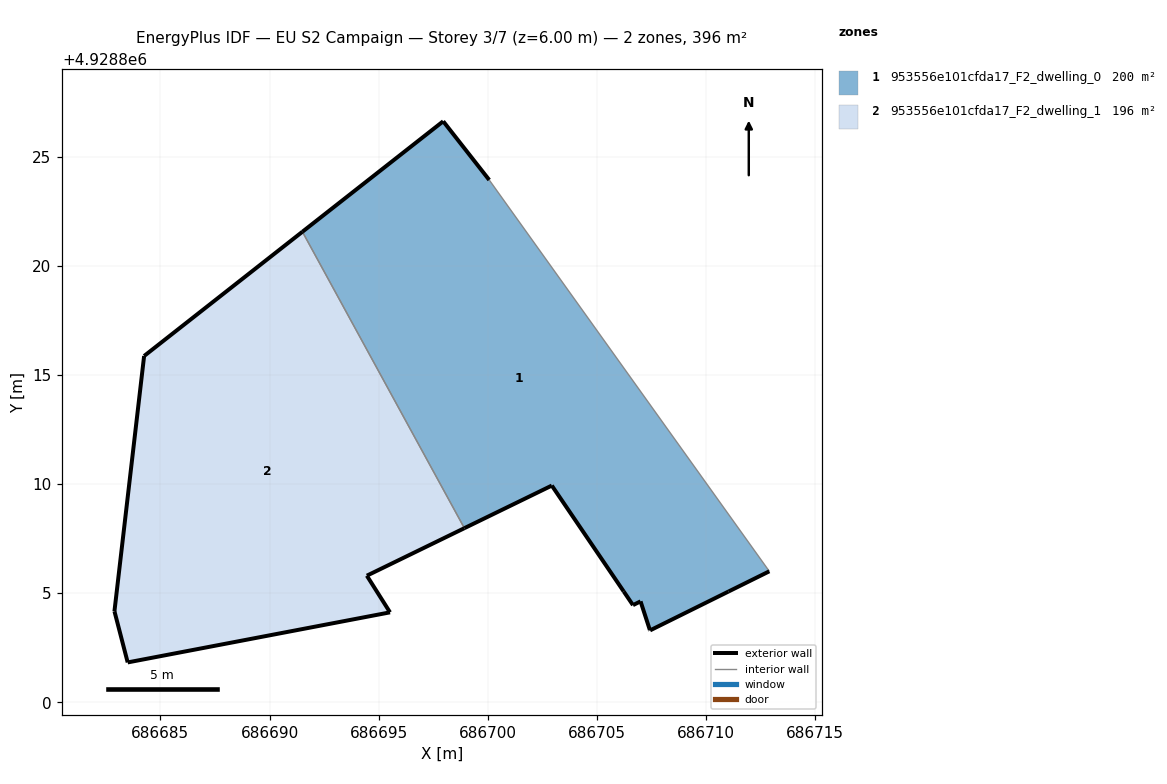
=== STOREY PLAN SPEC (per zone: floor XY polygon, exterior-wall plan segments, windows/doors) ===
zone 1: 953556e101cfda17_F2_dwelling_0  (200.0 m²)
  floor: (686711.04, 4928805.07) (686712.91, 4928806.00) (686700.07, 4928823.94) (686697.96, 4928826.63) (686691.51, 4928821.57) (686698.93, 4928807.98) (686702.94, 4928809.93) (686706.24, 4928805.07) (686706.66, 4928804.45) (686707.01, 4928804.62) (686707.44, 4928803.31) (686707.45, 4928803.29)
  exterior wall: (686707.44, 4928803.31) – (686707.01, 4928804.62)  [1.4 m]
  exterior wall: (686707.01, 4928804.62) – (686706.66, 4928804.45)  [0.4 m]
  exterior wall: (686706.66, 4928804.45) – (686706.24, 4928805.07)  [0.8 m]
  exterior wall: (686706.24, 4928805.07) – (686702.94, 4928809.93)  [5.9 m]
  exterior wall: (686702.94, 4928809.93) – (686698.93, 4928807.98)  [4.5 m]
  exterior wall: (686691.51, 4928821.57) – (686697.96, 4928826.63)  [8.2 m]
  exterior wall: (686697.96, 4928826.63) – (686700.07, 4928823.94)  [3.4 m]
  exterior wall: (686712.91, 4928806.00) – (686711.04, 4928805.07)  [2.1 m]
  exterior wall: (686711.04, 4928805.07) – (686707.45, 4928803.29)  [4.0 m]
  exterior wall: (686707.45, 4928803.29) – (686707.44, 4928803.31)  [0.0 m]
  interior walls: 2
zone 2: 953556e101cfda17_F2_dwelling_1  (196.0 m²)
  floor: (686695.52, 4928804.12) (686694.46, 4928805.80) (686698.93, 4928807.98) (686691.51, 4928821.57) (686684.25, 4928815.87) (686682.89, 4928804.17) (686683.50, 4928801.82)
  exterior wall: (686684.25, 4928815.87) – (686691.51, 4928821.57)  [9.2 m]
  exterior wall: (686698.93, 4928807.98) – (686694.46, 4928805.80)  [5.0 m]
  exterior wall: (686694.46, 4928805.80) – (686695.52, 4928804.12)  [2.0 m]
  exterior wall: (686695.52, 4928804.12) – (686683.50, 4928801.82)  [12.2 m]
  exterior wall: (686683.50, 4928801.82) – (686682.89, 4928804.17)  [2.4 m]
  exterior wall: (686682.89, 4928804.17) – (686684.25, 4928815.87)  [11.8 m]
  interior walls: 1

=== DERIVED (storey summary) ===
Building: EU S2 Campaign
Storey: 3 of 7  (floor level z = 6.00 m)
Storey gross floor area: 396.1 m²
Zones on this storey: 2
  - 953556e101cfda17_F2_dwelling_0: floor 200.0 m²; exterior wall 30.6 m (91.8 m²); WWR 0.0%
  - 953556e101cfda17_F2_dwelling_1: floor 196.0 m²; exterior wall 42.6 m (127.9 m²); WWR 0.0%
Zone adjacency (shared interzone walls):
  - 953556e101cfda17_F2_dwelling_0 ↔ 953556e101cfda17_F2_dwelling_1